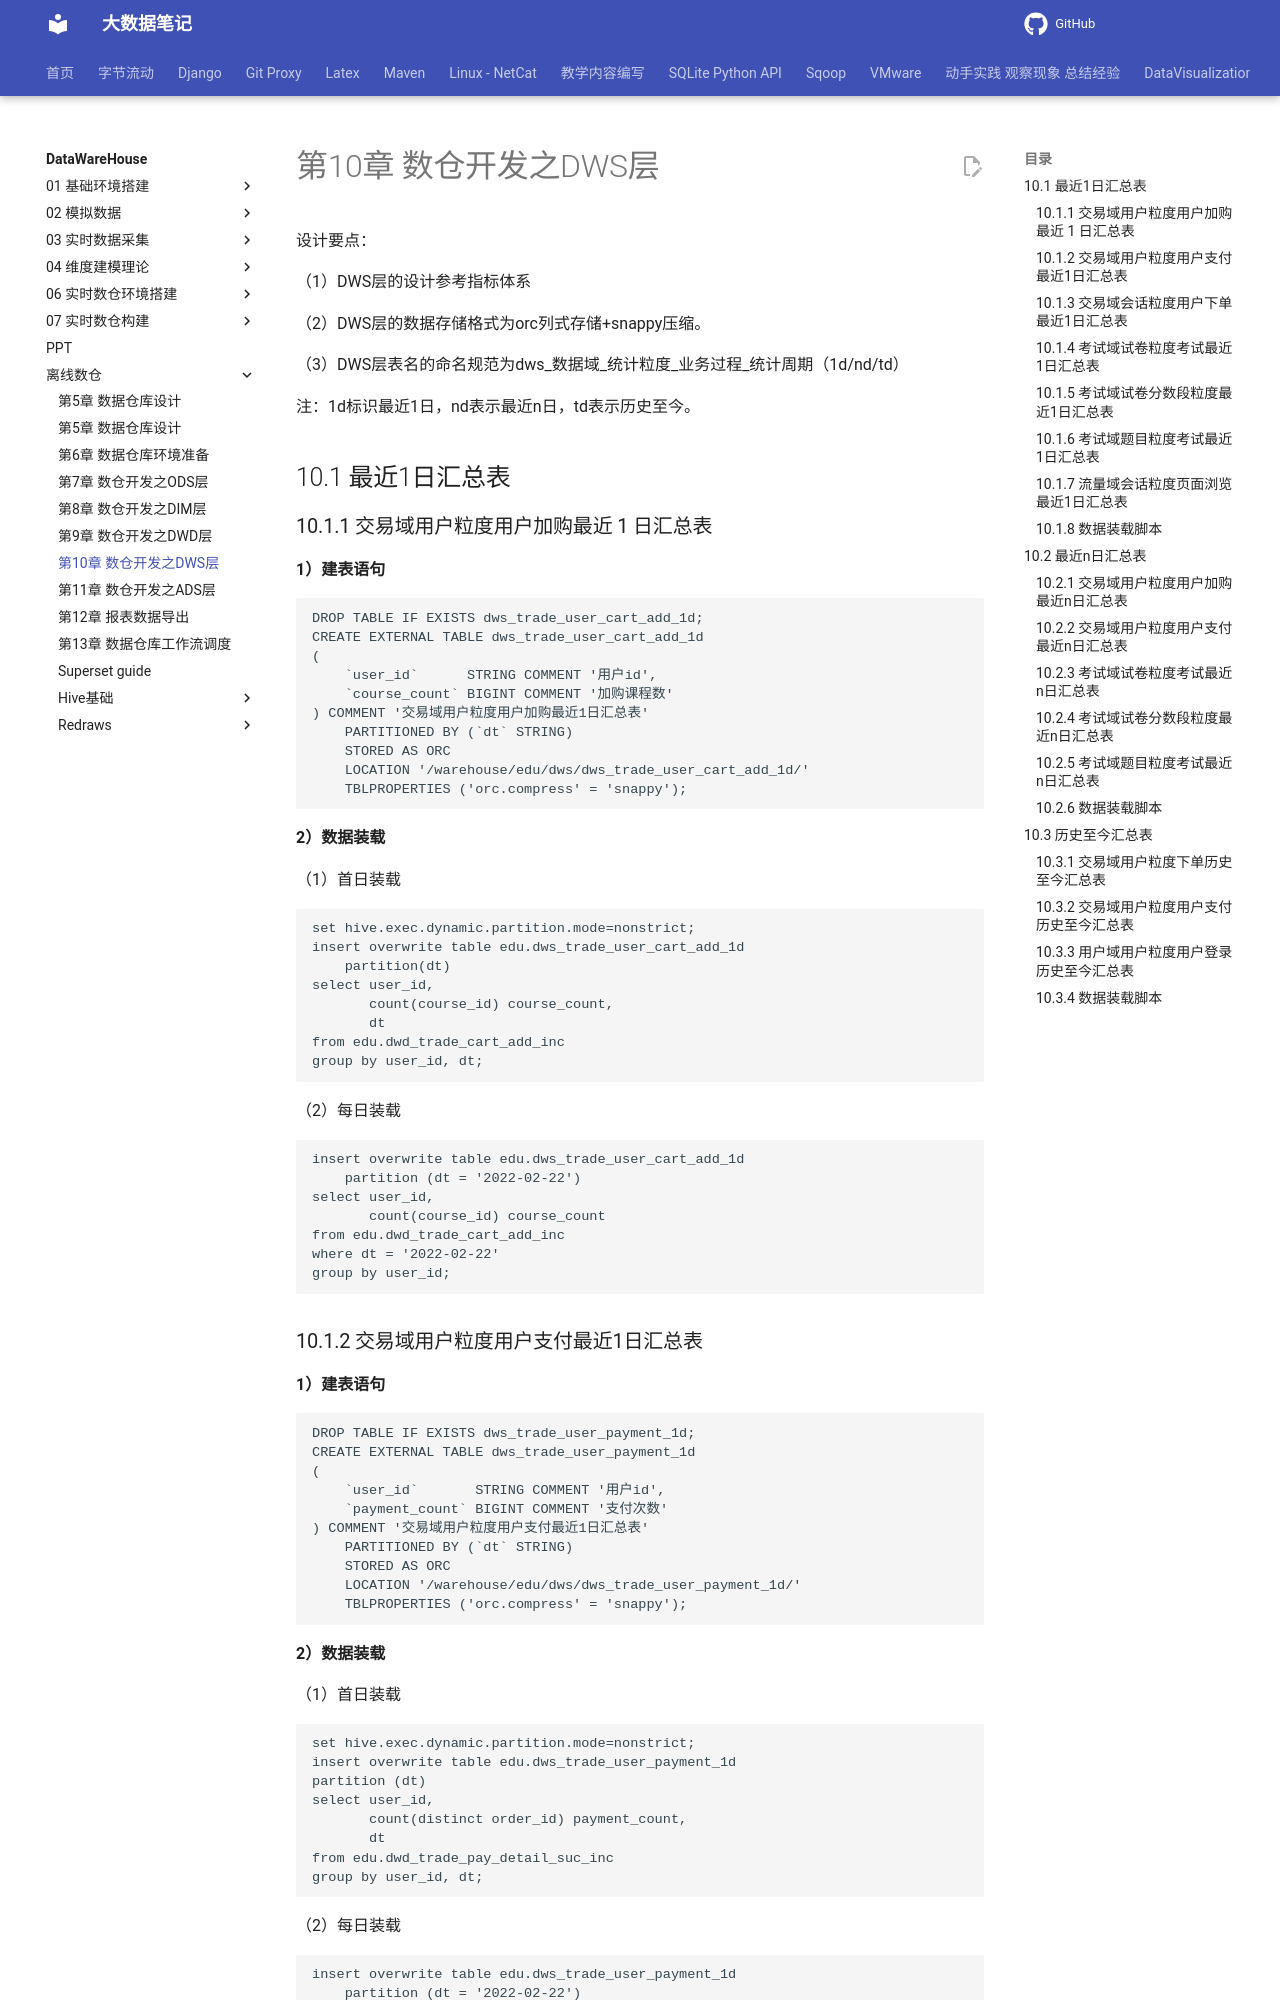

repository: QingYuanQu/studybigdata · page: DataWareHouse/离线数仓/ch10_数仓开发之DWS层/index.html · generator: mkdocs

# 第10章 数仓开发之DWS层

设计要点：

（1）DWS层的设计参考指标体系

（2）DWS层的数据存储格式为orc列式存储+snappy压缩。

（3）DWS层表名的命名规范为dws_数据域_统计粒度_业务过程_统计周期（1d/nd/td）

注：1d标识最近1日，nd表示最近n日，td表示历史至今。

## 10.1 最近1日汇总表

### 10.1.1 交易域用户粒度用户加购最近 1 日汇总表

**1）建表语句**

``` text
DROP TABLE IF EXISTS dws_trade_user_cart_add_1d;
CREATE EXTERNAL TABLE dws_trade_user_cart_add_1d
(
    `user_id`      STRING COMMENT '用户id',
    `course_count` BIGINT COMMENT '加购课程数'
) COMMENT '交易域用户粒度用户加购最近1日汇总表'
    PARTITIONED BY (`dt` STRING)
    STORED AS ORC
    LOCATION '/warehouse/edu/dws/dws_trade_user_cart_add_1d/'
    TBLPROPERTIES ('orc.compress' = 'snappy');
```

**2）数据装载**

（1）首日装载

``` text
set hive.exec.dynamic.partition.mode=nonstrict;
insert overwrite table edu.dws_trade_user_cart_add_1d
	partition(dt)
select user_id,
       count(course_id) course_count,
       dt
from edu.dwd_trade_cart_add_inc
group by user_id, dt;
```

（2）每日装载

``` text
insert overwrite table edu.dws_trade_user_cart_add_1d
    partition (dt = '2022-02-22')
select user_id,
       count(course_id) course_count
from edu.dwd_trade_cart_add_inc
where dt = '2022-02-22'
group by user_id;
```

### 10.1.2 交易域用户粒度用户支付最近1日汇总表

**1）建表语句**

``` text
DROP TABLE IF EXISTS dws_trade_user_payment_1d;
CREATE EXTERNAL TABLE dws_trade_user_payment_1d
(
    `user_id`       STRING COMMENT '用户id',
    `payment_count` BIGINT COMMENT '支付次数'
) COMMENT '交易域用户粒度用户支付最近1日汇总表'
    PARTITIONED BY (`dt` STRING)
    STORED AS ORC
    LOCATION '/warehouse/edu/dws/dws_trade_user_payment_1d/'
    TBLPROPERTIES ('orc.compress' = 'snappy');
```

**2）数据装载**

（1）首日装载

``` text
set hive.exec.dynamic.partition.mode=nonstrict;
insert overwrite table edu.dws_trade_user_payment_1d
partition (dt)
select user_id,
       count(distinct order_id) payment_count,
       dt
from edu.dwd_trade_pay_detail_suc_inc
group by user_id, dt;
```

（2）每日装载

``` text
insert overwrite table edu.dws_trade_user_payment_1d
    partition (dt = '2022-02-22')
select user_id,
       count(distinct order_id) payment_count
from edu.dwd_trade_pay_detail_suc_inc
where dt = '2022-02-22'
group by user_id;
```
